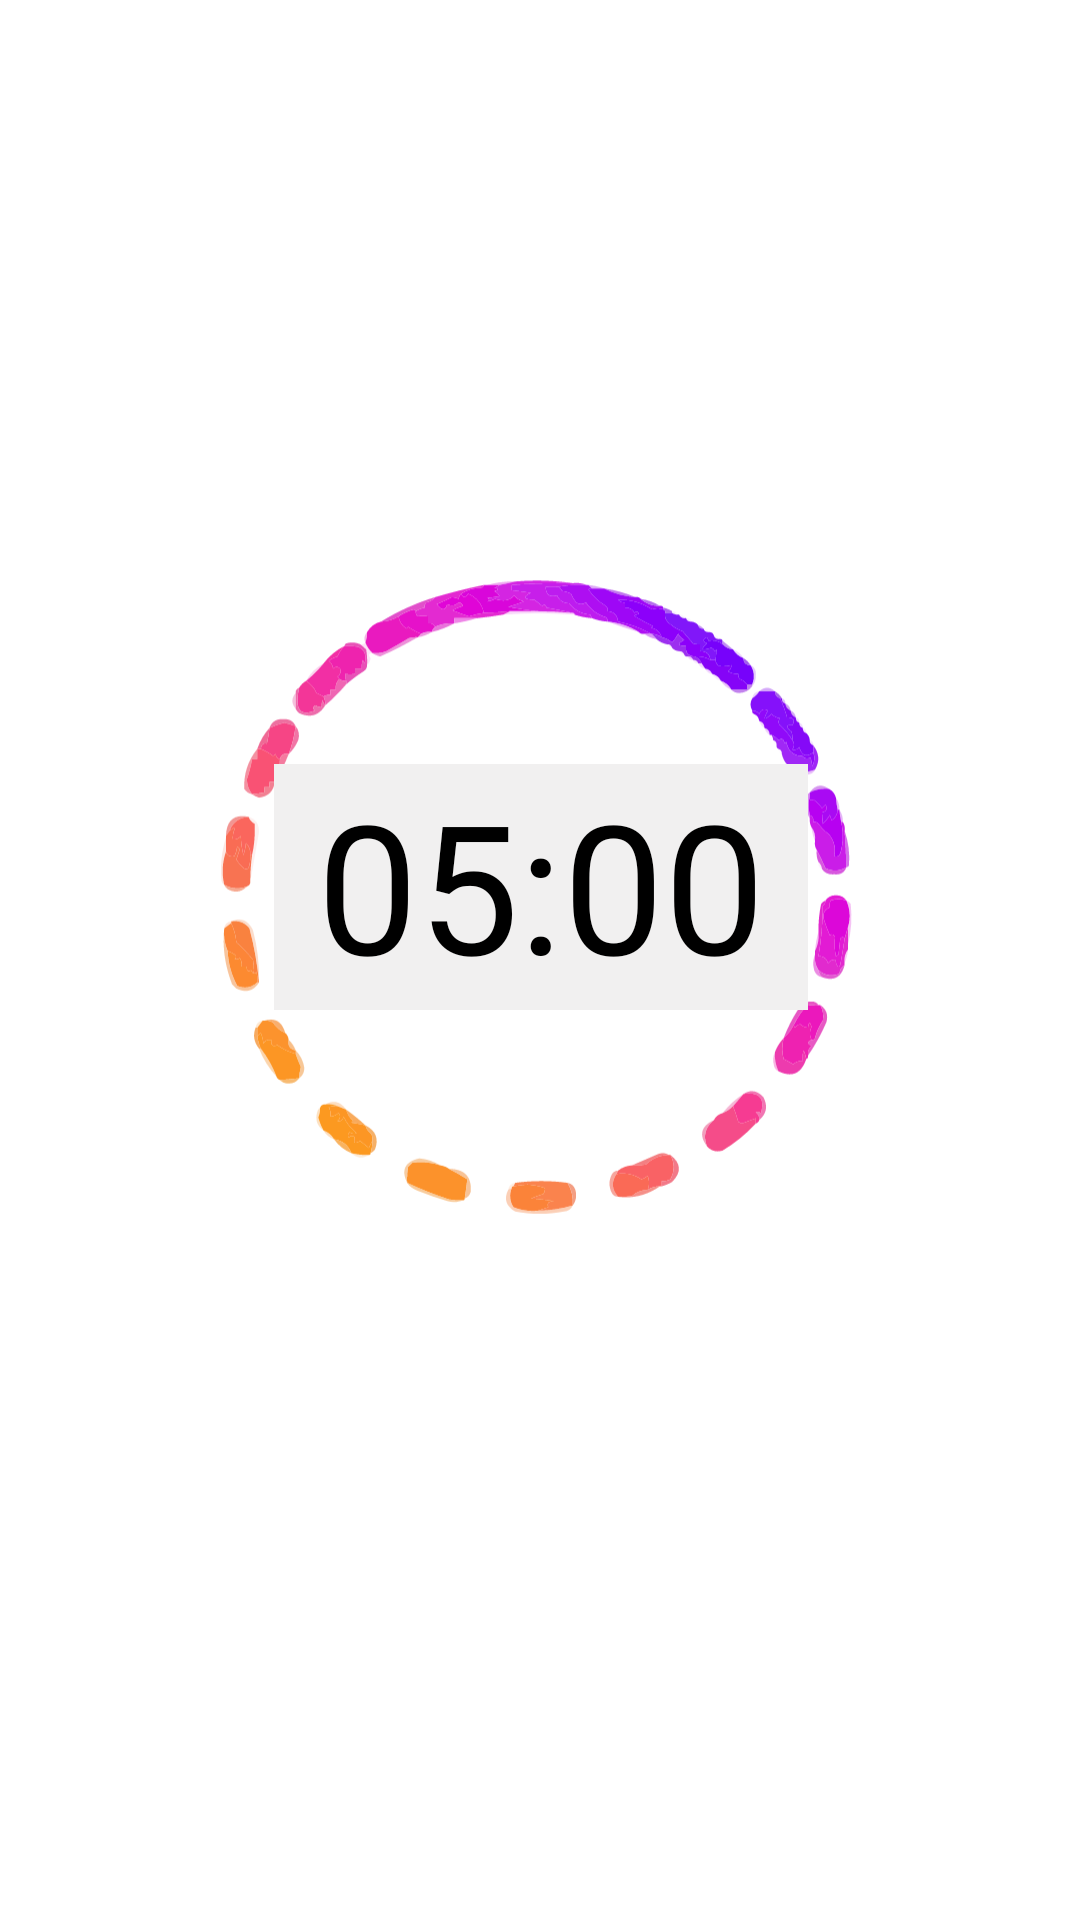

Layout XML and referenced resources for this Android screen:
<!-- AndroidManifest.xml: application theme Theme.Personal_trainer -->
<!-- res/layout/timer.xml -->
<?xml version="1.0" encoding="utf-8"?>
<androidx.constraintlayout.widget.ConstraintLayout xmlns:android="http://schemas.android.com/apk/res/android"
    xmlns:app="http://schemas.android.com/apk/res-auto"
    xmlns:tools="http://schemas.android.com/tools"
    android:layout_width="match_parent"
    android:layout_height="match_parent">

    <ImageView
        android:id="@+id/loadingImage"
        android:layout_width="323dp"
        android:layout_height="319dp"
        android:textAlignment="center"
        app:layout_constraintBottom_toBottomOf="parent"
        app:layout_constraintEnd_toEndOf="parent"
        app:layout_constraintStart_toStartOf="parent"
        app:layout_constraintTop_toTopOf="parent"
        app:layout_constraintVertical_bias="0.424"
        app:srcCompat="@drawable/ic_loading_background" />

    <TextView
        android:id="@+id/secondsRemained"
        android:layout_width="178dp"
        android:layout_height="82dp"
        android:background="@color/white"
        android:backgroundTint="#F1F0F0"
        android:hapticFeedbackEnabled="true"
        android:text="05:00"
        android:textAlignment="center"
        android:textColor="@color/black"
        android:textSize="60sp"
        app:layout_constraintBottom_toBottomOf="@+id/loadingImage"
        app:layout_constraintEnd_toEndOf="@+id/loadingImage"
        app:layout_constraintStart_toStartOf="@+id/loadingImage"
        app:layout_constraintTop_toTopOf="@+id/loadingImage" />

</androidx.constraintlayout.widget.ConstraintLayout>
<!-- resources referenced by this layout -->
<resources>
  <!-- drawable ic_loading_background: vector/xml drawable (drawable, 61964 chars, omitted) -->
  <style name="Theme.Personal_trainer" parent="Theme.MaterialComponents.DayNight.DarkActionBar">
          
          <item name="colorPrimary">@color/purple_500</item>
          <item name="colorPrimaryVariant">@color/purple_700</item>
          <item name="colorOnPrimary">@color/white</item>
          
          <item name="colorSecondary">@color/teal_200</item>
          <item name="colorSecondaryVariant">@color/teal_700</item>
          <item name="colorOnSecondary">@color/black</item>
          
          <item name="android:statusBarColor">?attr/colorPrimaryVariant</item>
          
      </style>
  <!-- not gathered from this repository: default colours our renderer supplied (Android Studio template values) -->
  <color name="purple_500">#FF6200EE</color>
  <color name="purple_700">#FF3700B3</color>
  <color name="teal_200">#FF03DAC5</color>
  <color name="teal_700">#FF018786</color>
  <color name="black">#FF000000</color>
  <color name="white">#FFFFFFFF</color>
</resources>
